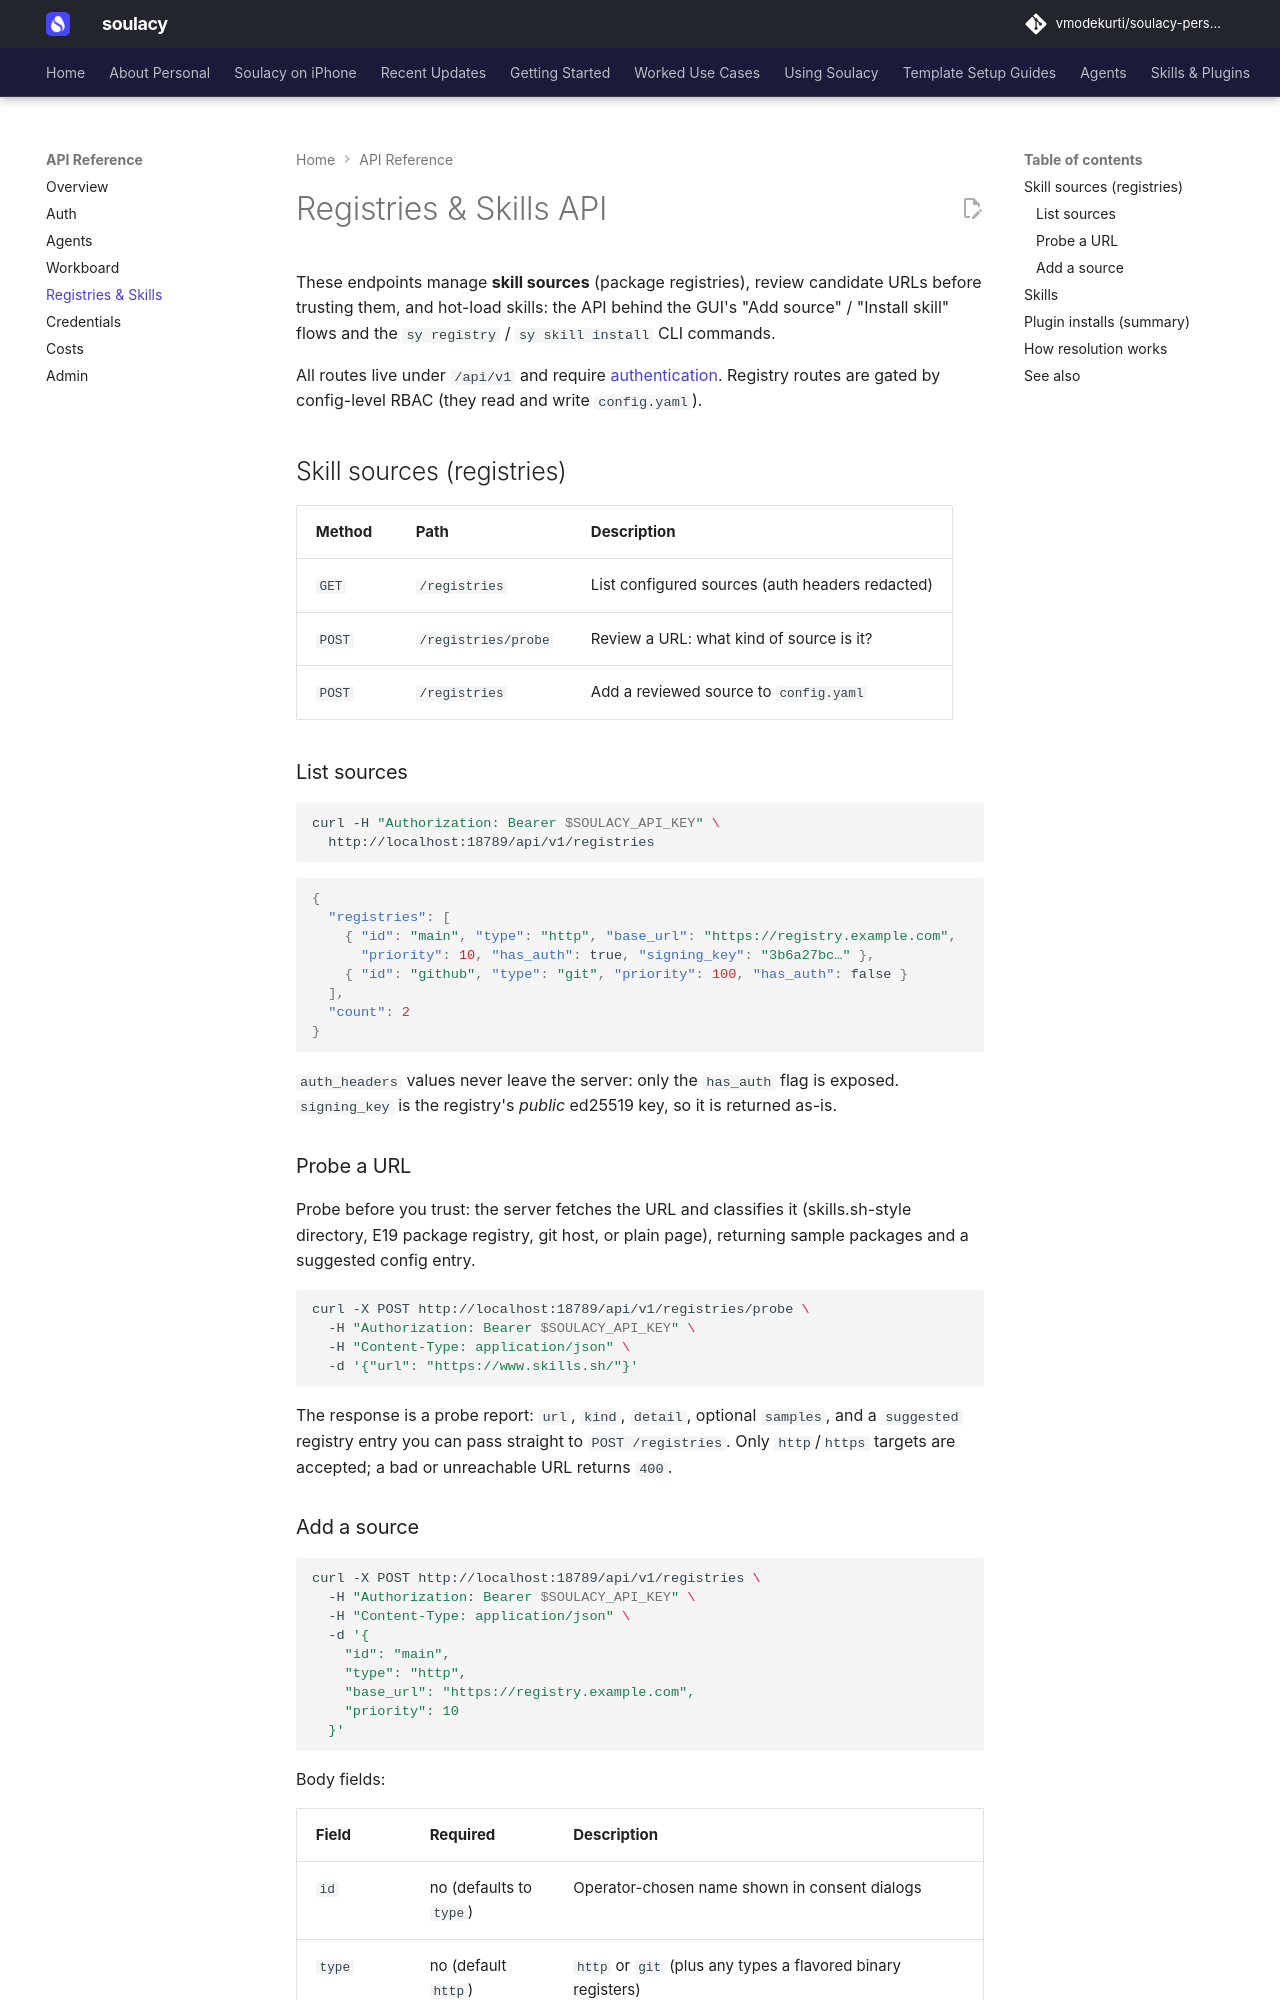

repository: vmodekurti/soulacy-personal · page: api/registries/index.html · generator: mkdocs

# Registries & Skills API

These endpoints manage **skill sources** (package registries), review
candidate URLs before trusting them, and hot-load skills: the API behind
the GUI's "Add source" / "Install skill" flows and the
`sy registry` / `sy skill install` CLI commands.

All routes live under `/api/v1` and require
[authentication](index.md#authentication). Registry routes are gated by
config-level RBAC (they read and write `config.yaml`).

## Skill sources (registries)

| Method | Path | Description |
|--------|------|-------------|
| `GET` | `/registries` | List configured sources (auth headers redacted) |
| `POST` | `/registries/probe` | Review a URL: what kind of source is it? |
| `POST` | `/registries` | Add a reviewed source to `config.yaml` |

### List sources

```bash
curl -H "Authorization: Bearer $SOULACY_API_KEY" \
  http://localhost:18789/api/v1/registries
```

```json
{
  "registries": [
    { "id": "main", "type": "http", "base_url": "https://registry.example.com",
      "priority": 10, "has_auth": true, "signing_key": "3b6a27bc…" },
    { "id": "github", "type": "git", "priority": 100, "has_auth": false }
  ],
  "count": 2
}
```

`auth_headers` values never leave the server: only the `has_auth` flag
is exposed. `signing_key` is the registry's *public* ed25519 key, so it
is returned as-is.

### Probe a URL

Probe before you trust: the server fetches the URL and classifies it
(skills.sh-style directory, E19 package registry, git host, or plain
page), returning sample packages and a suggested config entry.

```bash
curl -X POST http://localhost:18789/api/v1/registries/probe \
  -H "Authorization: Bearer $SOULACY_API_KEY" \
  -H "Content-Type: application/json" \
  -d '{"url": "https://www.skills.sh/"}'
```

The response is a probe report: `url`, `kind`, `detail`, optional
`samples`, and a `suggested` registry entry you can pass straight to
`POST /registries`. Only `http`/`https` targets are accepted; a bad or
unreachable URL returns `400`.
